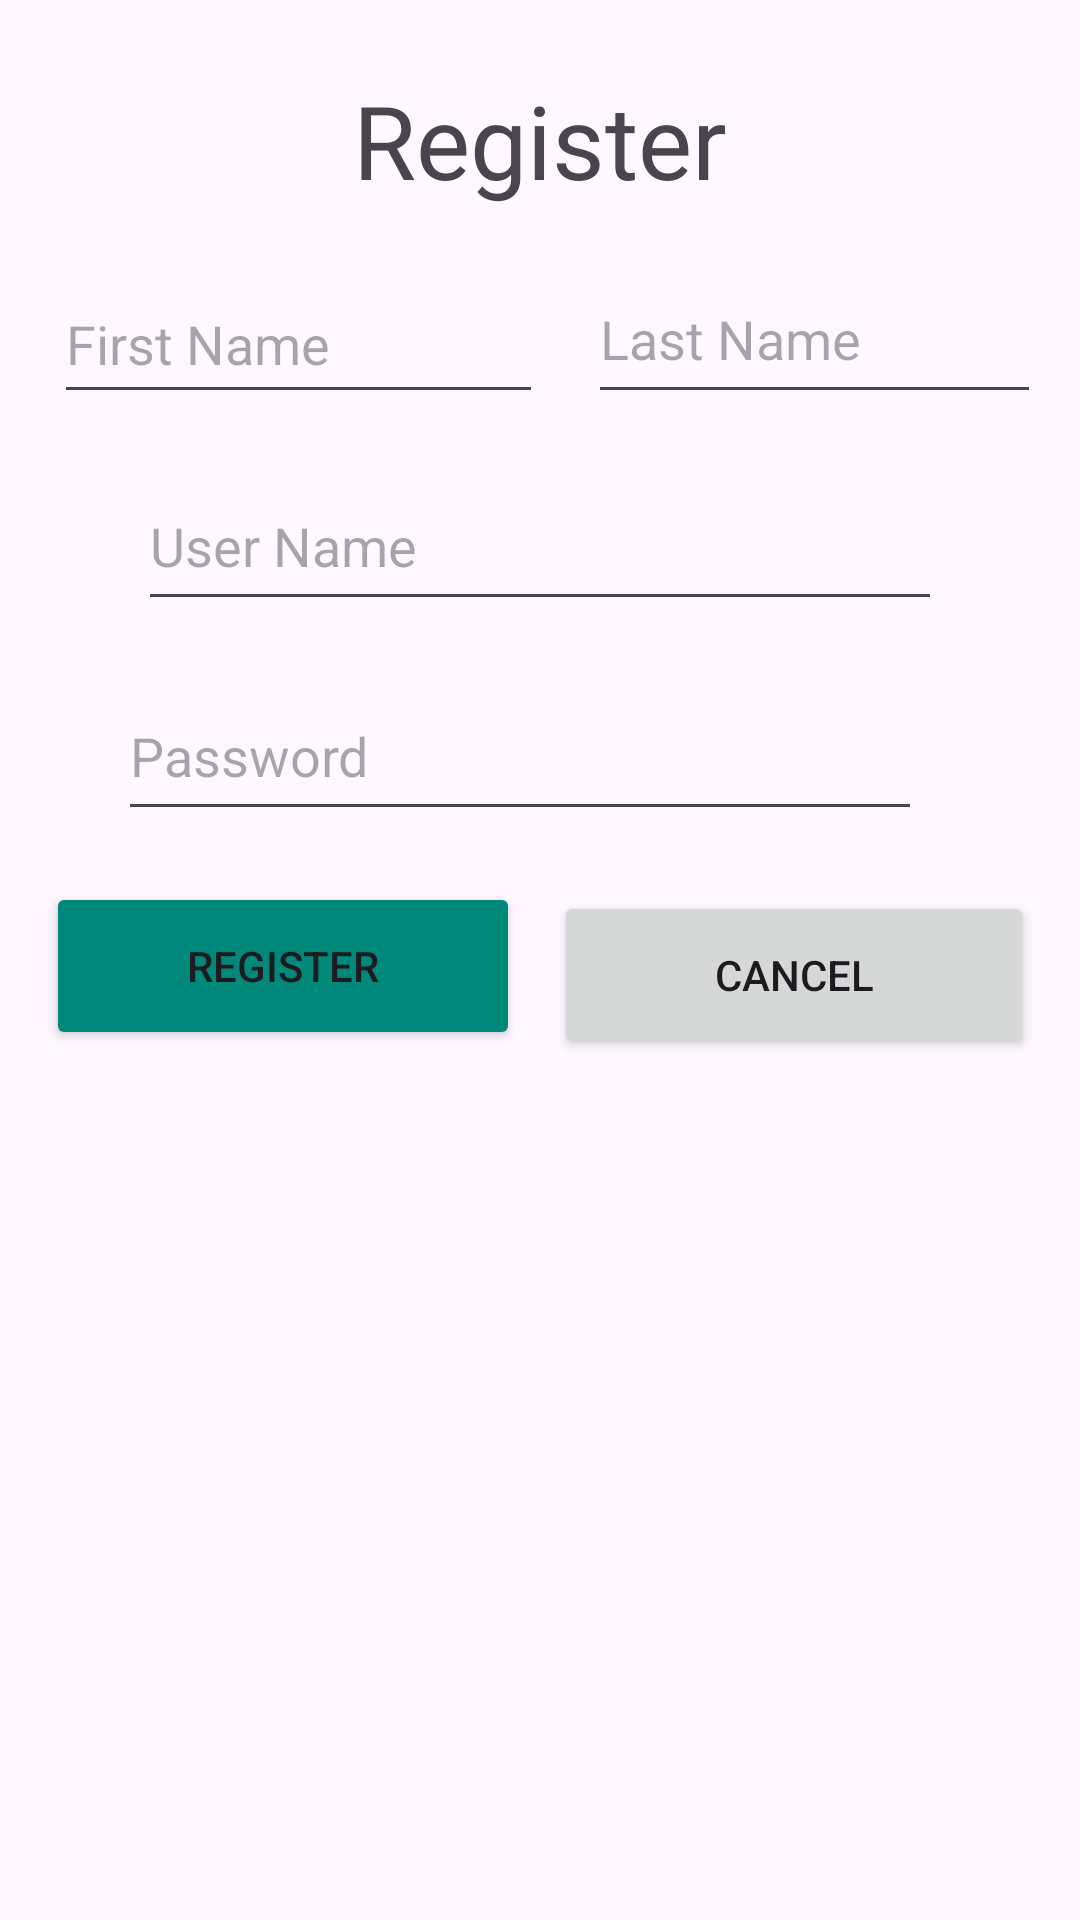

Here is an Android app screen rendered from its layout file. Give the layout XML and the strings, colors and styles it references.
<!-- AndroidManifest.xml: application theme Theme.MoviesAndSongsApp -->
<!-- res/layout/activity_register.xml -->
<?xml version="1.0" encoding="utf-8"?>
<androidx.constraintlayout.widget.ConstraintLayout xmlns:android="http://schemas.android.com/apk/res/android"
    xmlns:app="http://schemas.android.com/apk/res-auto"
    xmlns:tools="http://schemas.android.com/tools"
    android:layout_width="match_parent"
    android:layout_height="match_parent"
    tools:context=".RegisterActivity">

    <TextView
        android:id="@+id/textView3"
        android:layout_width="wrap_content"
        android:layout_height="wrap_content"
        android:layout_marginTop="24dp"
        android:layout_marginBottom="16dp"
        android:text="Register"
        android:textSize="34sp"
        app:layout_constraintBottom_toTopOf="@+id/UserNameLogin"
        app:layout_constraintEnd_toEndOf="parent"
        app:layout_constraintStart_toStartOf="parent"
        app:layout_constraintTop_toTopOf="parent" />

    <EditText
        android:id="@+id/LastName"
        android:layout_width="0dp"
        android:layout_height="0dp"
        android:layout_marginTop="85dp"
        android:layout_marginEnd="13dp"
        android:layout_marginBottom="16dp"
        android:ems="10"
        android:hint="@string/last_name"
        android:inputType="text"
        app:layout_constraintBottom_toTopOf="@+id/Email"
        app:layout_constraintEnd_toEndOf="parent"
        app:layout_constraintStart_toEndOf="@+id/FirstName"
        app:layout_constraintTop_toTopOf="parent" />

    <EditText
        android:id="@+id/FirstName"
        android:layout_width="163dp"
        android:layout_height="50dp"
        android:layout_marginStart="18dp"
        android:layout_marginTop="85dp"
        android:layout_marginEnd="15dp"
        android:layout_marginBottom="153dp"
        android:ems="10"
        android:hint="@string/first_name"
        android:inputType="text"
        app:layout_constraintBottom_toTopOf="@+id/btnRegister"
        app:layout_constraintEnd_toStartOf="@+id/LastName"
        app:layout_constraintStart_toStartOf="parent"
        app:layout_constraintTop_toTopOf="parent" />

    <EditText
        android:id="@+id/Email"
        android:layout_width="0dp"
        android:layout_height="0dp"
        android:layout_marginStart="46dp"
        android:layout_marginEnd="46dp"
        android:layout_marginBottom="17dp"
        android:ems="10"
        android:hint="@string/user_name"
        android:inputType="text"
        app:layout_constraintBottom_toTopOf="@+id/Password"
        app:layout_constraintEnd_toEndOf="parent"
        app:layout_constraintStart_toStartOf="parent"
        app:layout_constraintTop_toBottomOf="@+id/LastName" />

    <EditText
        android:id="@+id/Password"
        android:layout_width="268dp"
        android:layout_height="0dp"
        android:layout_marginBottom="20dp"
        android:ems="10"
        android:hint="@string/password"
        android:inputType="textPassword"
        app:layout_constraintBottom_toTopOf="@+id/btnCancel"
        app:layout_constraintEnd_toEndOf="@+id/btnRegister"
        app:layout_constraintStart_toEndOf="@+id/btnRegister"
        app:layout_constraintTop_toBottomOf="@+id/Email" />

    <androidx.appcompat.widget.AppCompatButton
        android:id="@+id/btnRegister"
        android:layout_width="158dp"
        android:layout_height="56dp"
        android:layout_marginStart="15dp"
        android:layout_marginEnd="11dp"
        android:layout_marginBottom="287dp"
        android:backgroundTint="#00897B"
        android:onClick="btnRegister"
        android:text="@string/register"
        app:layout_constraintBottom_toBottomOf="parent"
        app:layout_constraintEnd_toStartOf="@+id/btnCancel"
        app:layout_constraintStart_toStartOf="parent"
        app:layout_constraintTop_toBottomOf="@+id/FirstName" />

    <androidx.appcompat.widget.AppCompatButton
        android:id="@+id/btnCancel"
        android:layout_width="160dp"
        android:layout_height="56dp"
        android:layout_marginEnd="15dp"
        android:layout_marginBottom="287dp"
        android:onClick="btnCancel"
        android:text="@string/cancel"
        app:layout_constraintBottom_toBottomOf="parent"
        app:layout_constraintEnd_toEndOf="parent"
        app:layout_constraintStart_toEndOf="@+id/btnRegister"
        app:layout_constraintTop_toBottomOf="@+id/Password" />
</androidx.constraintlayout.widget.ConstraintLayout>
<!-- resources referenced by this layout -->
<resources>
  <string name="cancel">Cancel</string>
  <string name="first_name">First Name</string>
  <string name="last_name">Last Name</string>
  <string name="password">Password</string>
  <string name="register">Register</string>
  <string name="user_name">User Name</string>
  <style name="Theme.MoviesAndSongsApp" parent="Base.Theme.MoviesAndSongsApp" />
  <style name="Base.Theme.MoviesAndSongsApp" parent="Theme.Material3.DayNight.NoActionBar">
          
          
      </style>
</resources>
